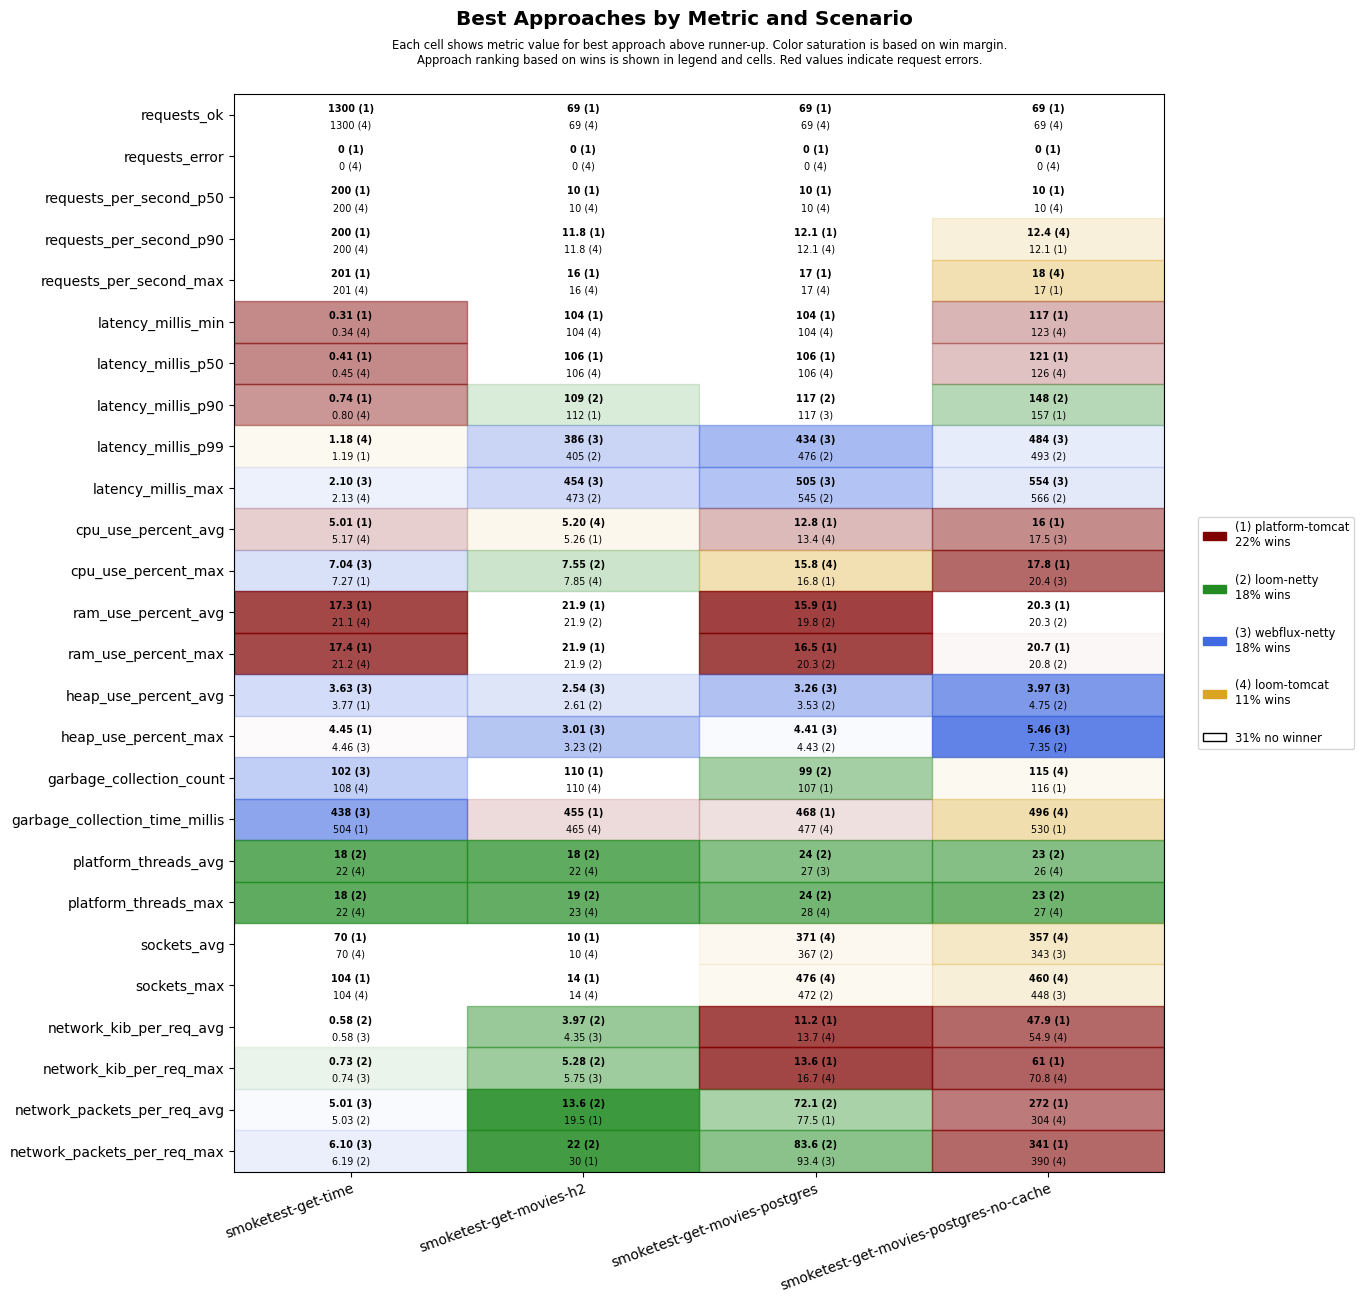

The file beside this chart, header and first rows:
scenario, approach, requests_ok, requests_error, requests_per_second_p50, requests_per_second_p90, requests_per_second_max, latency_millis_min, latency_millis_p50, latency_millis_p90, latency_millis_p99, latency_millis_max, cpu_use_percent_avg, cpu_use_percent_max, ram_use_percent_avg, ram_use_percent_max, heap_use_percent_avg, heap_use_percent_max, garbage_collection_count, garbage_collection_time_millis, platform_threads_avg, platform_threads_max, sockets_avg, sockets_max
smoketest-get-time, platform-tomcat, 1300, 0, 200, 200, 201, 0.31, 0.41, 0.74, 1.19, 3.63, 5.01, 7.27, 17.3, 17.4, 3.77, 4.45, 119, 504, 61, 61, 70, 104
smoketest-get-time, loom-tomcat, 1300, 0, 200, 200, 201, 0.34, 0.45, 0.80, 1.18, 2.13, 5.17, 7.32, 21.1, 21.2, 4.89, 6.22, 108, 504, 22, 22, 70, 104
smoketest-get-time, loom-netty, 1300, 0, 200, 200, 201, 0.41, 0.52, 0.92, 1.50, 2.78, 5.76, 7.29, 21.5, 21.5, 4.78, 6.52, 126, 637, 18, 18, 70, 104
smoketest-get-time, webflux-netty, 1300, 0, 200, 200, 201, 0.38, 0.51, 1.01, 1.37, 2.10, 5.50, 7.04, 21.6, 21.7, 3.63, 4.46, 102, 438, 22, 22, 70, 104
smoketest-get-movies-h2, platform-tomcat, 69, 0, 10, 11.8, 16, 104, 106, 112, 594, 663, 5.26, 8.31, 21.9, 21.9, 7.49, 14.3, 110, 455, 28, 29, 10, 14
smoketest-get-movies-h2, loom-tomcat, 69, 0, 10, 11.8, 16, 104, 106, 137, 618, 696, 5.20, 7.85, 22.0, 22.0, 7.22, 13.8, 110, 465, 22, 23, 10, 14
smoketest-get-movies-h2, loom-netty, 69, 0, 10, 11.2, 14, 104, 107, 109, 405, 473, 5.82, 7.55, 21.9, 21.9, 2.61, 3.23, 117, 579, 18, 19, 10, 14
smoketest-get-movies-h2, webflux-netty, 69, 0, 10, 11.2, 14, 104, 107, 112, 386, 454, 5.95, 10.7, 22.1, 22.1, 2.54, 3.01, 117, 541, 22, 23, 10, 14
smoketest-get-movies-postgres, platform-tomcat, 69, 0, 10, 12.1, 17, 104, 106, 126, 649, 717, 12.8, 16.8, 15.9, 16.5, 9.52, 15.1, 107, 468, 31, 32, 344, 448
smoketest-get-movies-postgres, loom-tomcat, 69, 0, 10, 12.1, 17, 104, 106, 145, 693, 762, 13.4, 15.8, 20.0, 20.5, 8.29, 15.2, 110, 477, 28, 28, 371, 476
smoketest-get-movies-postgres, loom-netty, 69, 0, 10, 11.5, 15, 104, 107, 117, 476, 545, 14.1, 18.9, 19.8, 20.3, 3.53, 4.43, 99, 489, 24, 24, 367, 472
smoketest-get-movies-postgres, webflux-netty, 69, 0, 10, 11.2, 14, 104, 107, 117, 434, 505, 13.7, 17.2, 19.9, 20.4, 3.26, 4.41, 117, 563, 27, 28, 364, 470
smoketest-get-movies-postgres-no-cache, platform-tomcat, 69, 0, 10, 12.1, 17, 117, 121, 157, 712, 782, 16.0, 17.8, 20.3, 20.7, 5.15, 13.4, 116, 530, 29, 29, 334, 436
smoketest-get-movies-postgres-no-cache, loom-tomcat, 69, 0, 10, 12.4, 18, 123, 126, 206, 768, 846, 19.1, 23.1, 20.6, 21.1, 5.63, 11.5, 115, 496, 26, 27, 357, 460
smoketest-get-movies-postgres-no-cache, loom-netty, 69, 0, 10, 11.5, 15, 126, 129, 148, 493, 566, 19.0, 22.2, 20.3, 20.8, 4.75, 7.35, 123, 606, 23, 23, 339, 442
smoketest-get-movies-postgres-no-cache, webflux-netty, 69, 0, 10, 11.5, 15, 125, 130, 164, 484, 554, 17.5, 20.4, 20.3, 20.8, 3.97, 5.46, 123, 605, 27, 27, 343, 448
